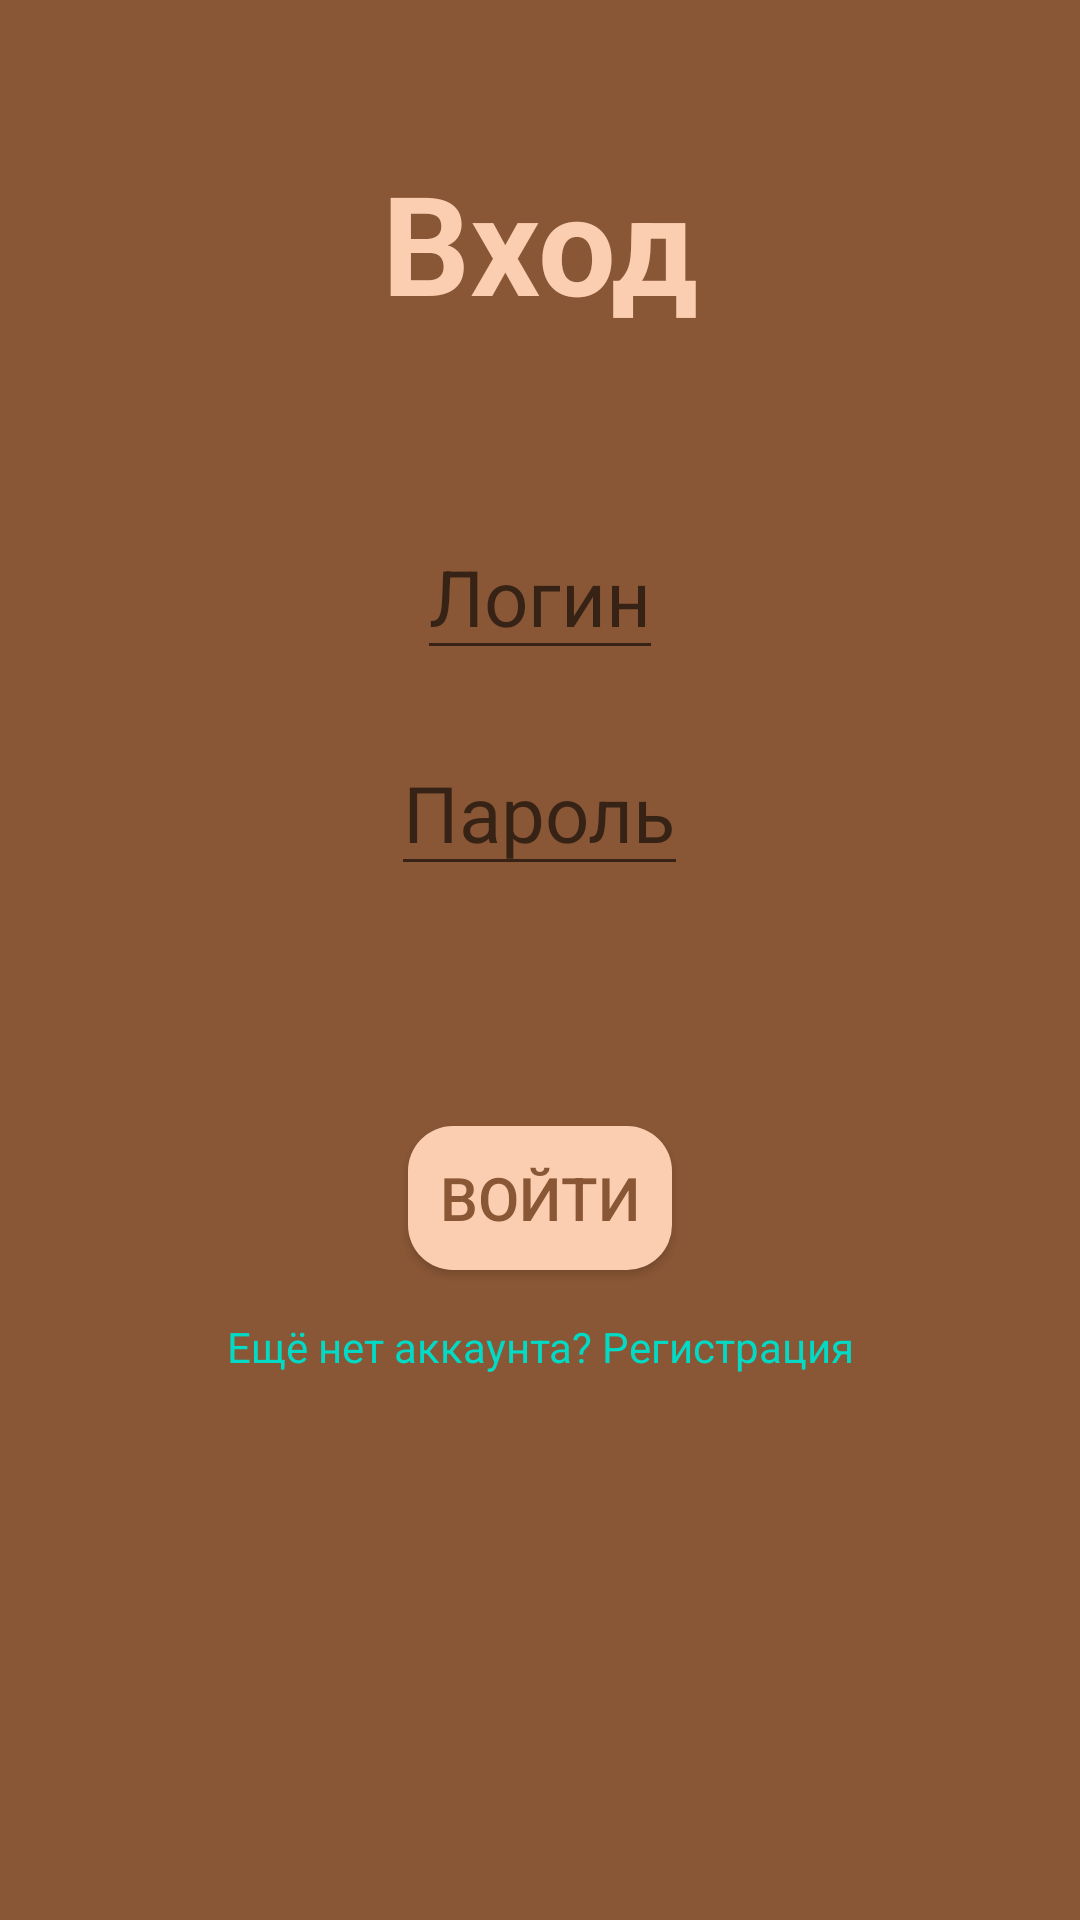

Here is an Android app screen rendered from its layout file. Give the layout XML and the strings, colors and styles it references.
<!-- AndroidManifest.xml: application theme Theme.Music -->
<!-- res/layout/activity_log_in.xml -->
<?xml version="1.0" encoding="utf-8"?>
<LinearLayout xmlns:android="http://schemas.android.com/apk/res/android"
    xmlns:app="http://schemas.android.com/apk/res-auto"
    xmlns:tools="http://schemas.android.com/tools"
    android:id="@+id/main"
    android:layout_width="match_parent"
    android:layout_height="match_parent"
    tools:context=".signin"
    android:orientation="vertical"
    android:background="@color/milk_chocolate">

    <TextView
        android:layout_width="wrap_content"
        android:layout_height="wrap_content"
        android:textSize="46sp"
        android:text="Вход"
        android:layout_gravity="center"
        android:layout_marginTop="50dp"
        android:textStyle="bold"
        android:textColor="@color/apricot"/>

    <EditText
        android:id="@+id/login"
        android:layout_width="wrap_content"
        android:layout_height="wrap_content"
        android:hint="Логин"
        android:textSize="26sp"
        android:layout_gravity="center"
        android:layout_marginTop="60dp"
        android:textColor="@color/apricot"/>
    <EditText
        android:id="@+id/password"
        android:layout_width="wrap_content"
        android:layout_height="wrap_content"
        android:hint="Пароль"
        android:textSize="26dp"
        android:layout_gravity="center"
        android:inputType="textPassword"
        android:layout_marginTop="20dp"
        android:textColor="@color/apricot"/>

    <androidx.appcompat.widget.AppCompatButton
        android:id="@+id/enter"
        android:layout_width="wrap_content"
        android:layout_height="wrap_content"
        android:text="Войти"
        android:textSize="20sp"
        android:layout_gravity="center"
        android:layout_marginTop="80dp"
        android:textColor="@color/milk_chocolate"
        android:background="@drawable/button_shape"/>

    <TextView
        android:id="@+id/textViewLogin"
        android:layout_width="wrap_content"
        android:layout_height="wrap_content"
        android:text="Ещё нет аккаунта? Регистрация"
        android:textColor="@color/teal_200"
        android:gravity="center"
        android:padding="16dp"
        android:clickable="true"
        android:textSize="14sp"
        android:layout_gravity="center"/>

</LinearLayout>
<!-- resources referenced by this layout -->
<resources>
  <color name="apricot">#fbceb1</color>
  <color name="milk_chocolate">#8a5736</color>
  <color name="teal_200">#FF03DAC5</color>
  <!-- drawable button_shape (drawable) -->
  <?xml version="1.0" encoding="utf-8"?>
  <shape android:shape="rectangle" xmlns:android="http://schemas.android.com/apk/res/android">
      <corners android:radius="15dp"/>
      <solid android:color="@color/apricot"/>
  </shape>
  <style name="Theme.Music" parent="Theme.AppCompat.Light.NoActionBar">
          
          <item name="colorPrimary">@color/purple_500</item>
          <item name="colorPrimaryVariant">@color/purple_700</item>
          <item name="colorOnPrimary">@color/apricot</item>
          
          <item name="colorSecondary">@color/teal_200</item>
          <item name="colorSecondaryVariant">@color/teal_700</item>
          <item name="colorOnSecondary">@color/black</item>
          
          <item name="android:statusBarColor">?attr/colorPrimaryVariant</item>
          
          <item name="windowNoTitle">true</item>
      </style>
  <color name="purple_500">#FF6200EE</color>
  <color name="purple_700">#FF3700B3</color>
  <color name="teal_700">#FF018786</color>
  <color name="black">#FF000000</color>
</resources>
